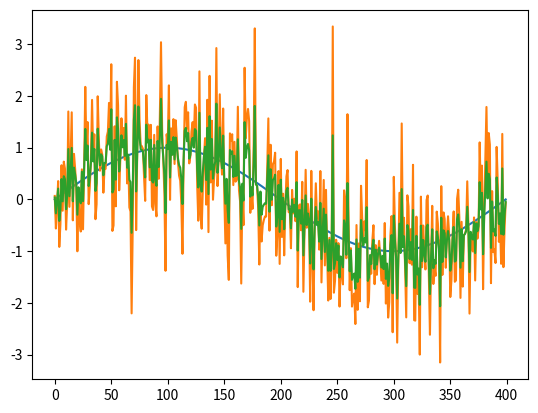
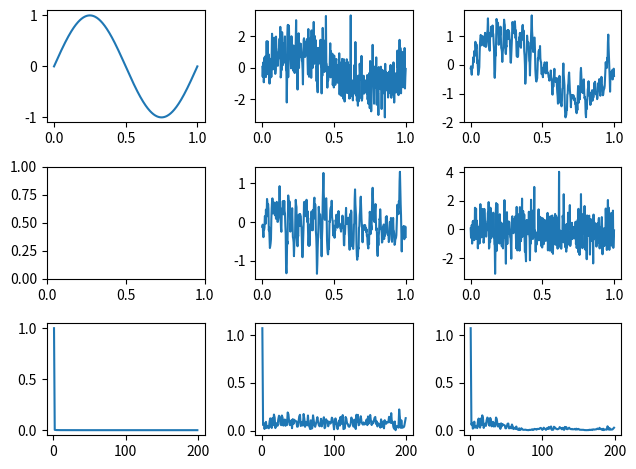

These charts were generated, in order, by the following Python code:
import numpy             as np
import matplotlib.pyplot as plt

from numpy.fft import fft, fftfreq, ifft


frq = 400       # サンプリングレート frq[Hz] (任意)
fin = 1         # 収録終了時刻 [s] (任意)
N   = frq * fin # サンプル数 [個]



def lowpassfilter(y, threshold): 
    xsfft = fftfreq(len(y), d=1/frq)
    tmp = fft(y)
    tmp[xsfft > threshold] = 0
    return ifft(tmp)


def highpassfilter(y, threshold): 
    xsfft = fftfreq(len(y), d=1/frq)
    tmp = fft(y)
    tmp[xsfft < threshold] = 0
    return ifft(tmp)


def amp(y):
    return 2 * abs(fft(y)) / len(y) 


def main(): 
    xs = np.linspace(0, fin, fin * frq)
    y  = np.sin(2 * np.pi * frq * xs)
    noise = np.random.randn(len(y))

    ynoise = y + noise 
    yave = np.convolve(ynoise, np.ones(5) / 5, mode='same')

    xsfft = fftfreq(len(ynoise), d=1/frq)
    crr   = amp(y)
    err   = amp(ynoise)
    ave   = amp(yave)

    plt.plot(y)  
    plt.plot(ynoise)  
    plt.plot(lowpassfilter(ynoise, 5))


    fig,ax = plt.subplots(3, 3, tight_layout = True)
    plt.subplots_adjust(wspace=0.5, hspace=0.5)


    ax[0,0].plot(xs, y)
    ax[0,1].plot(xs, ynoise)
    ax[0,2].plot(xs, yave)
    ax[1,1].plot(xs, yave - y)
    ax[1,2].plot(xs, ynoise - y)

    ax[2,0].plot(xsfft[1 : N//2], crr[1 : N//2])
    ax[2,1].plot(xsfft[1 : N//2], err[1 : N//2])
    ax[2,2].plot(xsfft[1 : N//2], ave[1 : N//2])

    plt.show()


main() 
